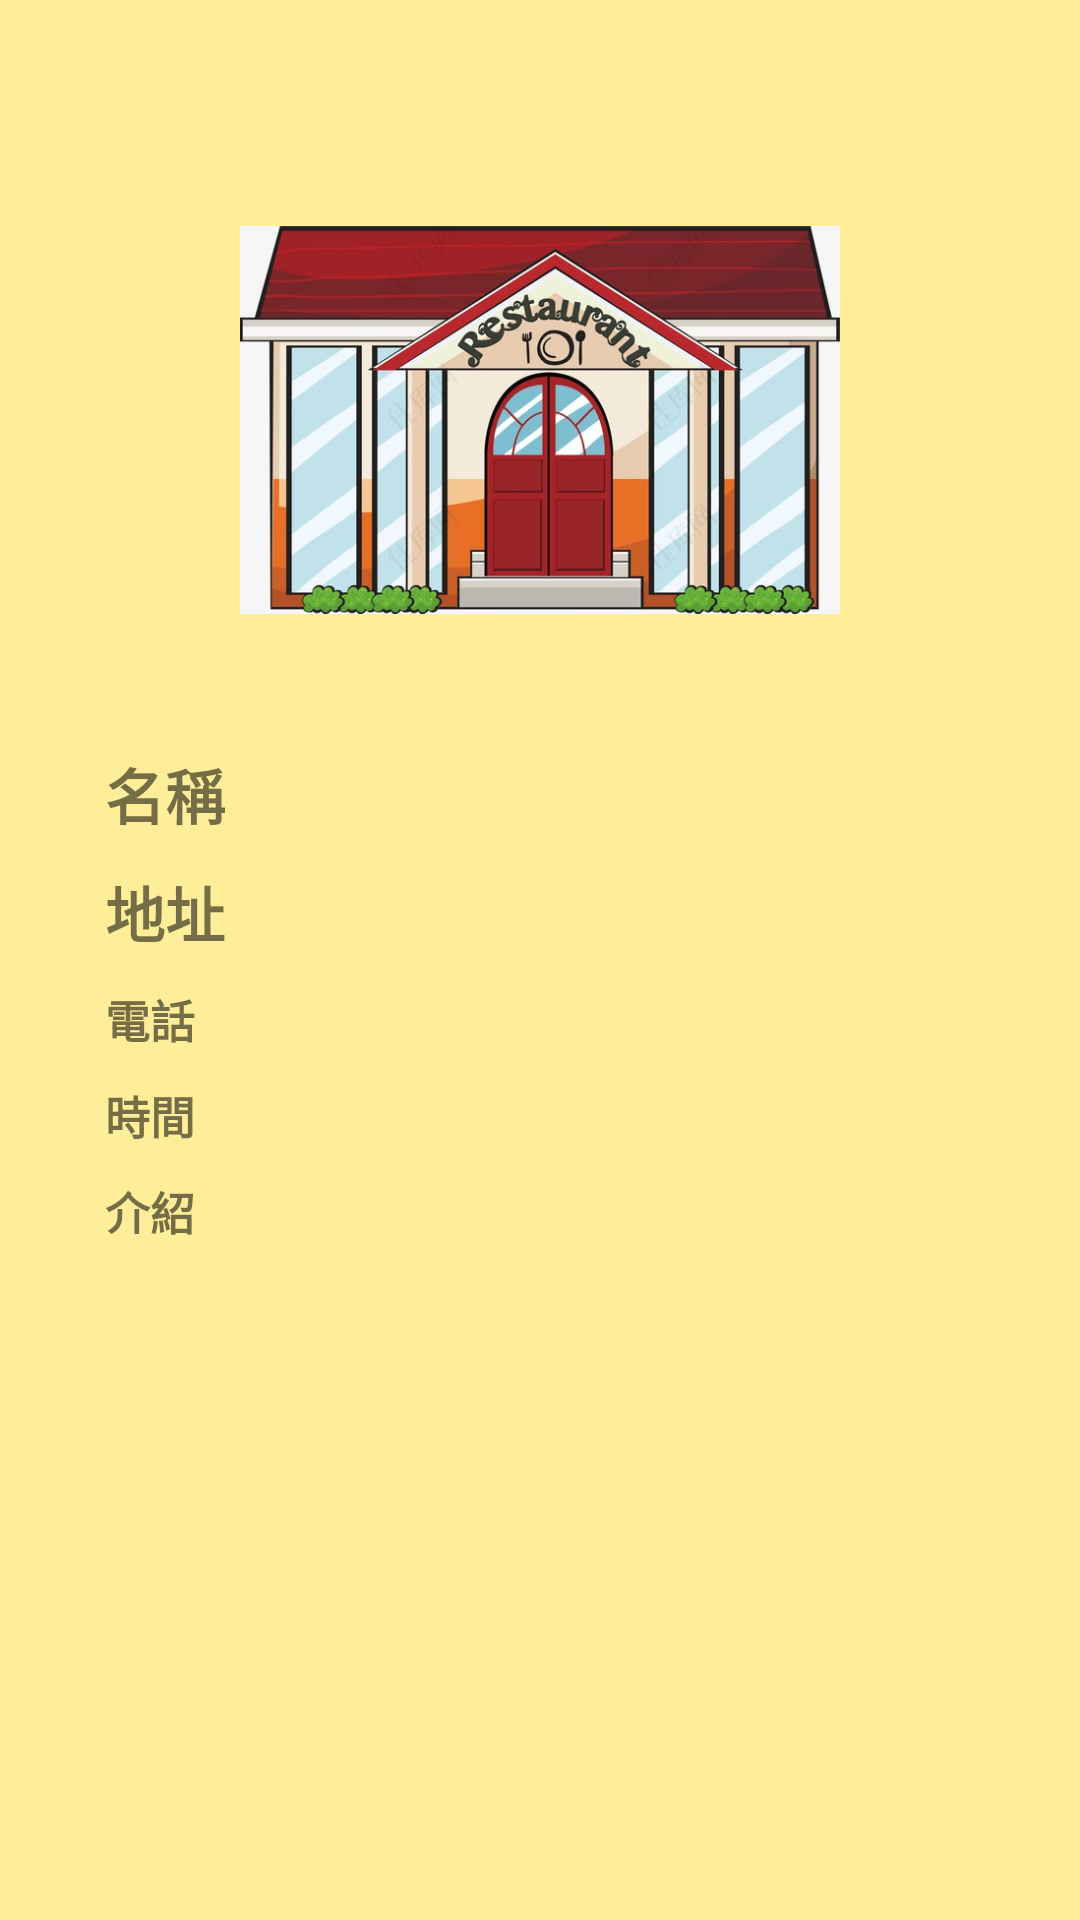

Android layout source for this screen:
<!-- AndroidManifest.xml: application theme Theme.Design.Light.NoActionBar -->
<!-- res/layout/activity_rest_content.xml -->
<?xml version="1.0" encoding="utf-8"?>
<LinearLayout
    xmlns:android="http://schemas.android.com/apk/res/android"
    xmlns:app="http://schemas.android.com/apk/res-auto"
    xmlns:tools="http://schemas.android.com/tools"
    android:layout_width="match_parent"
    android:layout_height="match_parent"
    tools:context=".restContent"
    android:orientation="vertical"
    android:background="#FFEE99"
    android:padding="10dp">


    <ImageView
        android:layout_width="200dp"
        android:layout_height="200dp"
        android:layout_gravity="center"
        android:layout_marginTop="30dp"
        android:id="@+id/resimg"
        android:src="@mipmap/res"/>


    <TextView
        android:id="@+id/rname"
        android:layout_width="wrap_content"
        android:layout_height="wrap_content"
        android:layout_marginLeft="25dp"
        android:layout_marginTop="10dp"
        android:text="名稱"
        android:textSize="20dp"
        android:textStyle="bold"/>

    <TextView
        android:id="@+id/radd"
        android:layout_width="wrap_content"
        android:layout_height="wrap_content"
        android:layout_marginLeft="25dp"
        android:layout_marginTop="10dp"
        android:text="地址"
        android:textSize="20dp"
        android:textStyle="bold"/>

    <TextView
        android:id="@+id/rtel"
        android:layout_width="wrap_content"
        android:layout_height="wrap_content"
        android:layout_marginLeft="25dp"
        android:layout_marginTop="10dp"
        android:text="電話"
        android:textSize="15sp"
        android:textStyle="bold"/>

    <TextView
        android:id="@+id/rtime"
        android:layout_width="wrap_content"
        android:layout_height="wrap_content"
        android:layout_marginLeft="25dp"
        android:layout_marginTop="10dp"
        android:text="時間"
        android:textSize="15sp"
        android:textStyle="bold"/>


    <TextView
        android:id="@+id/rtxt"
        android:layout_width="350dp"
        android:layout_height="300dp"
        android:layout_marginLeft="25dp"
        android:layout_marginTop="10dp"
        android:text="介紹"
        android:textSize="15sp"
        android:textStyle="bold"
        android:autoLink="web"/>


</LinearLayout>
<!-- resources referenced by this layout -->
<resources>
  <!-- mipmap res: jpg bitmap (mipmap-xhdpi, 82425 bytes) -->
</resources>
